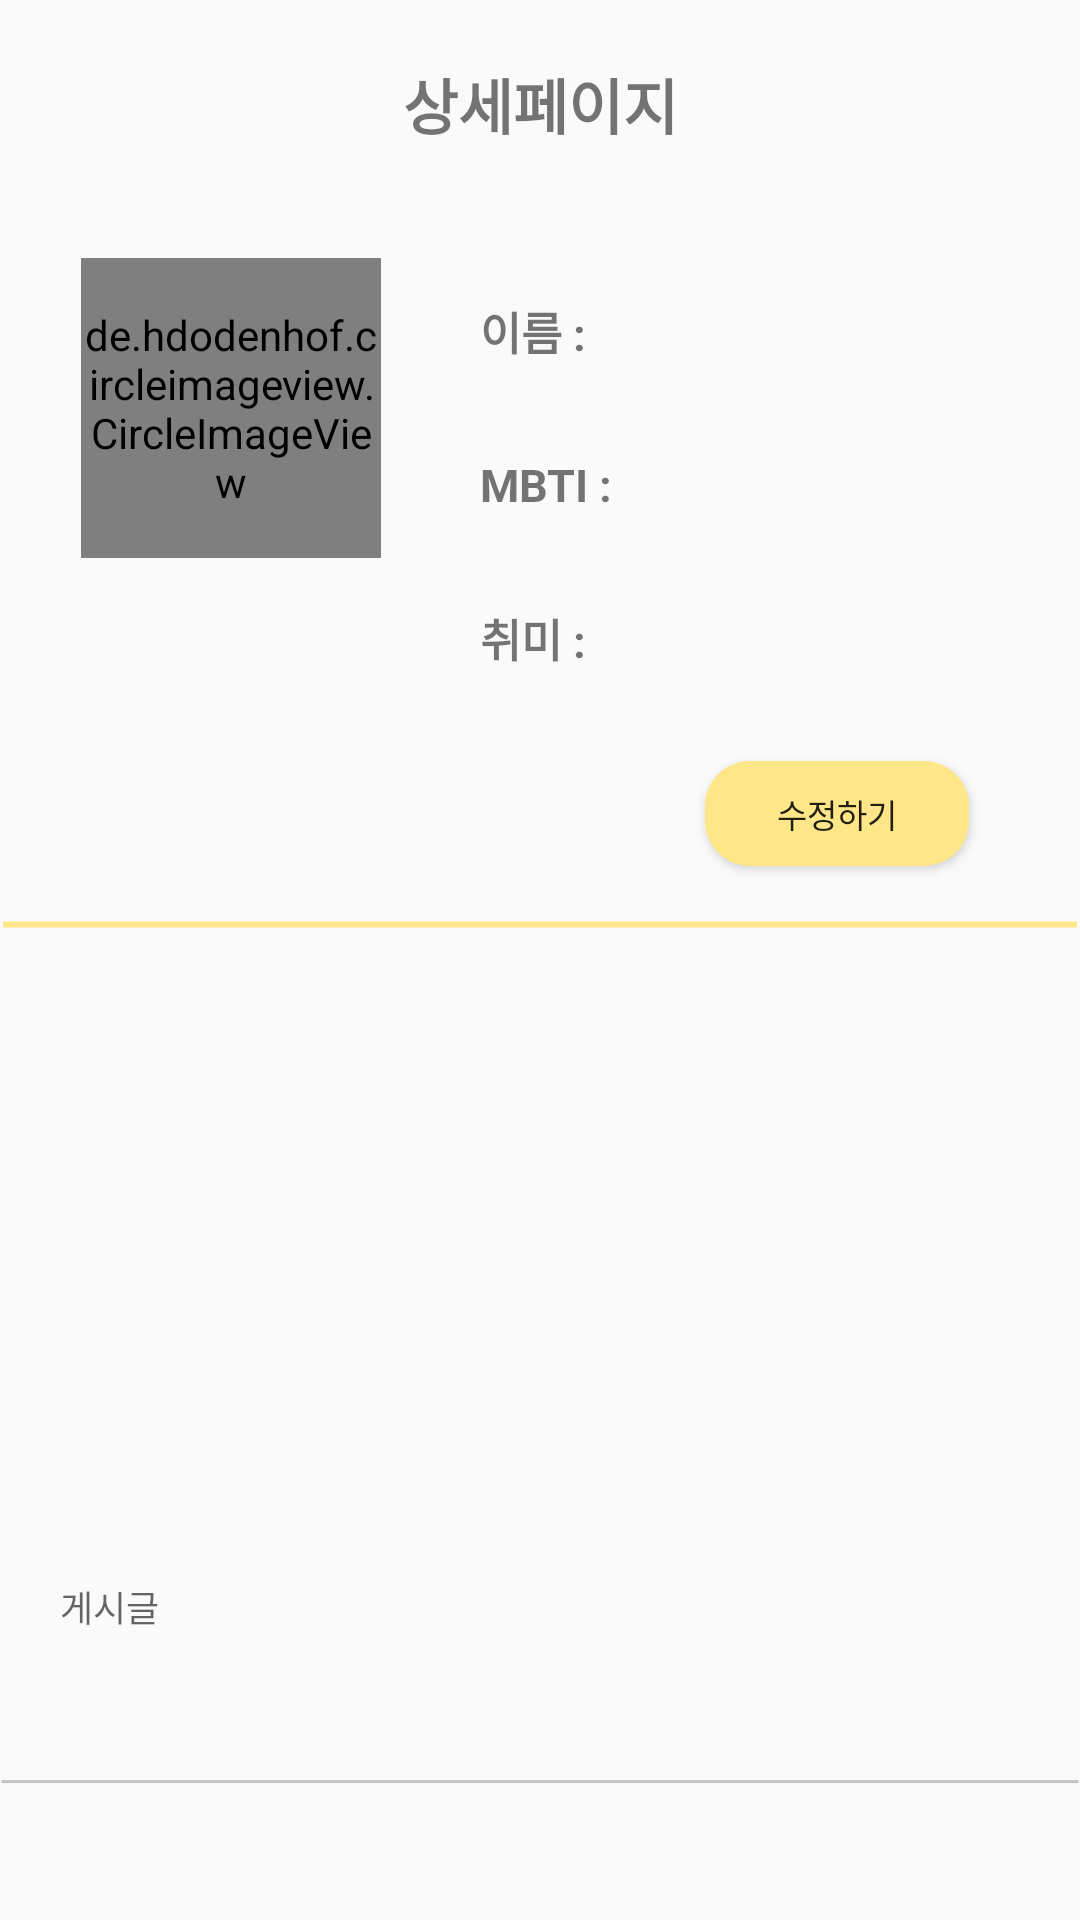

Reconstruct the res/layout file that produces this screen, plus the resources it refers to.
<!-- AndroidManifest.xml: application theme Theme.MyApplication -->
<!-- res/layout/activity_detail_page.xml -->
<?xml version="1.0" encoding="utf-8"?>
<ScrollView xmlns:android="http://schemas.android.com/apk/res/android"
    xmlns:app="http://schemas.android.com/apk/res-auto"
    xmlns:tools="http://schemas.android.com/tools"
    android:layout_width="match_parent"
    android:layout_height="match_parent"
    android:fillViewport="true"
    android:scrollbars="none"
    tools:context=".DetailPageActivity">

    <androidx.constraintlayout.widget.ConstraintLayout
        android:layout_width="match_parent"
        android:layout_height="match_parent">


        <ImageView
            android:id="@+id/btn_home"
            android:layout_width="wrap_content"
            android:layout_height="wrap_content"
            android:layout_marginStart="20dp"
            android:layout_marginTop="20dp"
            app:layout_constraintStart_toStartOf="parent"
            app:layout_constraintTop_toTopOf="parent"
            app:srcCompat="@drawable/ic_btn_home" />

        <TextView
            android:id="@+id/my_page"
            android:layout_width="wrap_content"
            android:layout_height="wrap_content"
            android:layout_marginTop="20dp"
            android:text="@string/detail_page"
            android:textSize="20sp"
            android:textStyle="bold"
            app:layout_constraintEnd_toEndOf="parent"
            app:layout_constraintStart_toStartOf="parent"
            app:layout_constraintTop_toTopOf="parent" />


        <de.hdodenhof.circleimageview.CircleImageView
            android:id="@+id/img_profile"
            android:layout_width="100dp"
            android:layout_height="100dp"
            android:layout_marginStart="27dp"
            android:layout_marginTop="66dp"
            android:background="@drawable/oval"
            android:clipToOutline="true"
            android:src="@drawable/defaultprofile"
            app:civ_border_color="@color/story_stoke"
            app:civ_border_overlay="true"
            app:civ_border_width="0dp"
            app:layout_constraintStart_toStartOf="parent"
            app:layout_constraintTop_toBottomOf="@+id/btn_home"
            app:layout_constraintVertical_bias="0.304" />

        <TextView
            android:id="@+id/name_textview"
            android:layout_width="wrap_content"
            android:layout_height="wrap_content"
            android:layout_marginStart="160dp"
            android:layout_marginTop="50dp"
            android:text="@string/name"
            android:textSize="15sp"
            android:textStyle="bold"
            app:layout_constraintBottom_toTopOf="@+id/mbti_textview"
            app:layout_constraintStart_toStartOf="parent"
            app:layout_constraintTop_toBottomOf="@+id/my_page" />

        <TextView
            android:id="@+id/mbti_textview"
            android:layout_width="wrap_content"
            android:layout_height="wrap_content"
            android:layout_marginStart="160dp"
            android:layout_marginTop="30dp"
            android:text="@string/mbti"
            android:textSize="15sp"
            android:textStyle="bold"
            app:layout_constraintBottom_toTopOf="@id/thoughts_textview"
            app:layout_constraintStart_toStartOf="parent"
            app:layout_constraintTop_toBottomOf="@+id/name_textview" />

        <TextView
            android:id="@+id/thoughts_textview"
            android:layout_width="wrap_content"
            android:layout_height="wrap_content"
            android:layout_marginStart="160dp"
            android:layout_marginTop="30dp"
            android:text="@string/hobby"
            android:textSize="15sp"
            android:textStyle="bold"
            app:layout_constraintStart_toStartOf="parent"
            app:layout_constraintTop_toBottomOf="@+id/mbti_textview" />

        <EditText
            android:id="@+id/content_name"
            android:layout_width="175dp"
            android:layout_height="wrap_content"
            android:layout_marginStart="220dp"
            android:background="@null"
            android:inputType="text"
            android:textSize="12sp"
            android:textStyle="normal"
            app:layout_constraintBottom_toBottomOf="@+id/name_textview"
            app:layout_constraintStart_toStartOf="parent"
            app:layout_constraintTop_toTopOf="@+id/name_textview" />

        <EditText
            android:id="@+id/content_mbti"
            android:layout_width="175dp"
            android:layout_height="wrap_content"
            android:layout_marginStart="220dp"
            android:background="@null"
            android:inputType="text"
            android:textSize="12sp"
            android:textStyle="normal"
            app:layout_constraintBottom_toBottomOf="@+id/mbti_textview"
            app:layout_constraintStart_toStartOf="parent"
            app:layout_constraintTop_toTopOf="@+id/mbti_textview" />

        <EditText
            android:id="@+id/content_thoughts"
            android:layout_width="175dp"
            android:layout_height="wrap_content"
            android:layout_marginStart="220dp"
            android:background="@null"
            android:inputType="text"
            android:textSize="12sp"
            android:textStyle="normal"
            app:layout_constraintBottom_toBottomOf="@id/thoughts_textview"
            app:layout_constraintStart_toStartOf="parent"
            app:layout_constraintTop_toTopOf="@+id/thoughts_textview" />

        <Button
            android:id="@+id/btn_revise"
            android:layout_width="wrap_content"
            android:layout_height="35dp"
            android:layout_marginStart="46dp"
            android:layout_marginTop="30dp"
            android:layout_marginEnd="37dp"
            android:background="@drawable/post_radius"
            android:text="@string/revise"
            android:textSize="11sp"
            app:layout_constraintEnd_toEndOf="parent"
            app:layout_constraintTop_toBottomOf="@id/thoughts_textview" />

        <TextView
            android:id="@+id/postline"
            android:layout_width="match_parent"
            android:layout_height="0dp"
            android:layout_marginTop="10dp"
            android:background="@drawable/yellow_line"
            app:layout_constraintEnd_toEndOf="parent"
            app:layout_constraintStart_toStartOf="parent"
            app:layout_constraintTop_toBottomOf="@id/btn_revise" />


        
        <androidx.constraintlayout.widget.ConstraintLayout
            android:layout_width="match_parent"
            android:layout_height="wrap_content"
            app:layout_constraintTop_toBottomOf="@id/postline">

            <androidx.constraintlayout.widget.ConstraintLayout
                android:id="@+id/postlayout_01"
                android:layout_width="match_parent"
                android:layout_height="wrap_content"
                android:paddingBottom="20dp"
                app:layout_constraintTop_toTopOf="parent">

                <TextView
                    android:id="@+id/userName1"
                    android:layout_width="wrap_content"
                    android:layout_height="wrap_content"
                    android:layout_marginTop="10dp"
                    app:layout_constraintEnd_toEndOf="parent"
                    app:layout_constraintHorizontal_bias="0.06"
                    app:layout_constraintStart_toStartOf="parent"
                    app:layout_constraintTop_toTopOf="parent" />

                <ImageView
                    android:id="@+id/post_image1"
                    android:layout_width="180dp"
                    android:layout_height="180dp"
                    android:layout_marginStart="20dp"
                    android:scaleType="fitXY"
                    app:layout_constraintBottom_toTopOf="@+id/post_writing1"
                    app:layout_constraintStart_toStartOf="parent"
                    app:layout_constraintTop_toBottomOf="@+id/userName1"
                    tools:srcCompat="@tools:sample/avatars" />

                <EditText
                    android:id="@+id/post_writing1"
                    android:layout_width="match_parent"
                    android:layout_height="wrap_content"
                    android:layout_marginStart="20dp"
                    android:layout_marginEnd="20dp"
                    android:layout_marginBottom="20dp"
                    android:background="@null"
                    android:textSize="12sp"
                    android:hint="게시글"
                    app:layout_constraintBottom_toBottomOf="parent"
                    app:layout_constraintEnd_toEndOf="parent"
                    app:layout_constraintStart_toStartOf="parent" />

            </androidx.constraintlayout.widget.ConstraintLayout>

            <TextView
                android:id="@+id/postline2"
                android:layout_width="match_parent"
                android:layout_height="0dp"
                android:background="@drawable/line_01"
                app:layout_constraintEnd_toEndOf="parent"
                app:layout_constraintStart_toStartOf="parent"
                app:layout_constraintTop_toBottomOf="@id/postlayout_01" />

            <androidx.constraintlayout.widget.ConstraintLayout
                android:id="@+id/postlayout_02"
                android:layout_width="match_parent"
                android:layout_height="wrap_content"
                android:layout_marginTop="12dp"
                android:paddingBottom="30dp"
                app:layout_constraintTop_toBottomOf="@id/postlayout_01">

                <TextView
                    android:id="@+id/userName2"
                    android:layout_width="wrap_content"
                    android:layout_height="wrap_content"
                    android:layout_marginTop="15dp"
                    app:layout_constraintEnd_toEndOf="parent"
                    app:layout_constraintHorizontal_bias="0.06"
                    app:layout_constraintStart_toStartOf="parent"
                    app:layout_constraintTop_toTopOf="parent" />

                <ImageView
                    android:id="@+id/post_image2"
                    android:layout_width="180dp"
                    android:layout_height="180dp"
                    android:layout_marginStart="20dp"
                    android:scaleType="fitXY"
                    app:layout_constraintBottom_toTopOf="@+id/post_writing2"
                    app:layout_constraintStart_toStartOf="parent"
                    app:layout_constraintTop_toBottomOf="@+id/userName2"
                    tools:srcCompat="@tools:sample/avatars" />

                <EditText
                    android:id="@+id/post_writing2"
                    android:layout_width="match_parent"
                    android:layout_height="wrap_content"
                    android:layout_marginStart="20dp"
                    android:layout_marginEnd="20dp"
                    android:layout_marginBottom="20dp"
                    android:background="@null"
                    android:textSize="12sp"
                    android:hint="게시글"
                    app:layout_constraintBottom_toBottomOf="parent"
                    app:layout_constraintEnd_toEndOf="parent"
                    app:layout_constraintStart_toStartOf="parent" />

            </androidx.constraintlayout.widget.ConstraintLayout>

        </androidx.constraintlayout.widget.ConstraintLayout>

    </androidx.constraintlayout.widget.ConstraintLayout>

</ScrollView>
<!-- resources referenced by this layout -->
<resources>
  <color name="story_stoke">#FFFFFFFF</color>
  <!-- drawable defaultprofile: png bitmap (drawable, 23186 bytes) -->
  <!-- drawable line_01 (drawable) -->
  <?xml version="1.0" encoding="utf-8"?>
  <shape xmlns:android="http://schemas.android.com/apk/res/android"
      android:shape="line">
      <size
          android:width="350dp"
          android:height="7dp"/>
      <stroke
          android:width="1dp"
          android:color="@color/line_gray" />
  </shape>
  <!-- drawable oval (drawable) -->
  <?xml version="1.0" encoding="utf-8"?>
  <selector xmlns:android="http://schemas.android.com/apk/res/android">
      <item>
          <shape android:shape="oval">
              <solid android:color="#FFFFFF" />
              <corners
                  android:topLeftRadius="500dp"
                  android:bottomLeftRadius="500dp" />
          </shape>
      </item>
  </selector>
  <!-- drawable post_radius (drawable) -->
  <?xml version="1.0" encoding="utf-8"?>
  <shape xmlns:android="http://schemas.android.com/apk/res/android"
      android:shape="rectangle">
      <solid android:color="@color/post_radius"/>
      <corners android:radius="15dp"/>
  
  </shape>
  <!-- drawable yellow_line (drawable) -->
  <?xml version="1.0" encoding="utf-8"?>
  <shape xmlns:android="http://schemas.android.com/apk/res/android"
      android:shape="line">
      <size
          android:width="350dp"
          android:height="7dp"/>
      <stroke
          android:width="2dp"
          android:color="@color/post_radius" />
  </shape>
  <string name="detail_page">상세페이지</string>
  <string name="hobby">취미 : </string>
  <string name="mbti" translatable="false">MBTI : </string>
  <string name="name">이름 : </string>
  <string name="revise">수정하기</string>
  <style name="Theme.MyApplication" parent="Base.Theme.MyApplication" />
  <color name="line_gray">#C4C4C4</color>
  <color name="post_radius">#FFE688</color>
  <style name="Base.Theme.MyApplication" parent="Theme.AppCompat.Light.NoActionBar">
      </style>
</resources>
